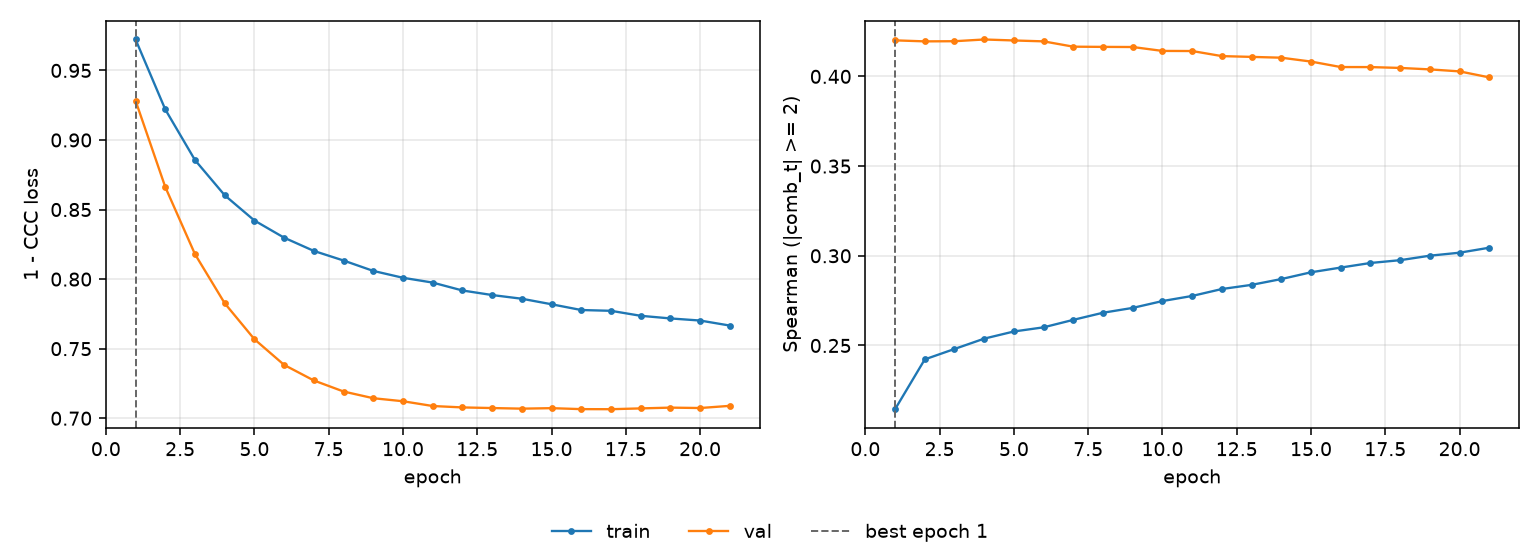

The data file committed next to this chart (first rows):
epoch, tr_loss, vl_loss, tr_sp, vl_sp, is_best
1, 0.9722, 0.9282, 0.2145, 0.4201, True
2, 0.9219, 0.8662, 0.2422, 0.4195, False
3, 0.8856, 0.8179, 0.248, 0.4196, False
4, 0.8603, 0.7826, 0.2538, 0.4206, False
5, 0.8421, 0.7568, 0.2578, 0.42, False
6, 0.8298, 0.7383, 0.2601, 0.4195, False
7, 0.8203, 0.7271, 0.2643, 0.4166, False
8, 0.8134, 0.7192, 0.2683, 0.4164, False
9, 0.8059, 0.7144, 0.271, 0.4164, False
10, 0.801, 0.7122, 0.2748, 0.4142, False
11, 0.7975, 0.7088, 0.2776, 0.4141, False
12, 0.7918, 0.7078, 0.2815, 0.4113, False
13, 0.7886, 0.7073, 0.2838, 0.4109, False
14, 0.7859, 0.7069, 0.287, 0.4104, False
15, 0.7819, 0.7072, 0.2908, 0.4083, False
16, 0.7778, 0.7065, 0.2934, 0.4052, False
17, 0.7772, 0.7065, 0.296, 0.4052, False
18, 0.7736, 0.7071, 0.2975, 0.4047, False
19, 0.7717, 0.7076, 0.3001, 0.4039, False
20, 0.7702, 0.7073, 0.3017, 0.4028, False
21, 0.7666, 0.7089, 0.3045, 0.3994, False
